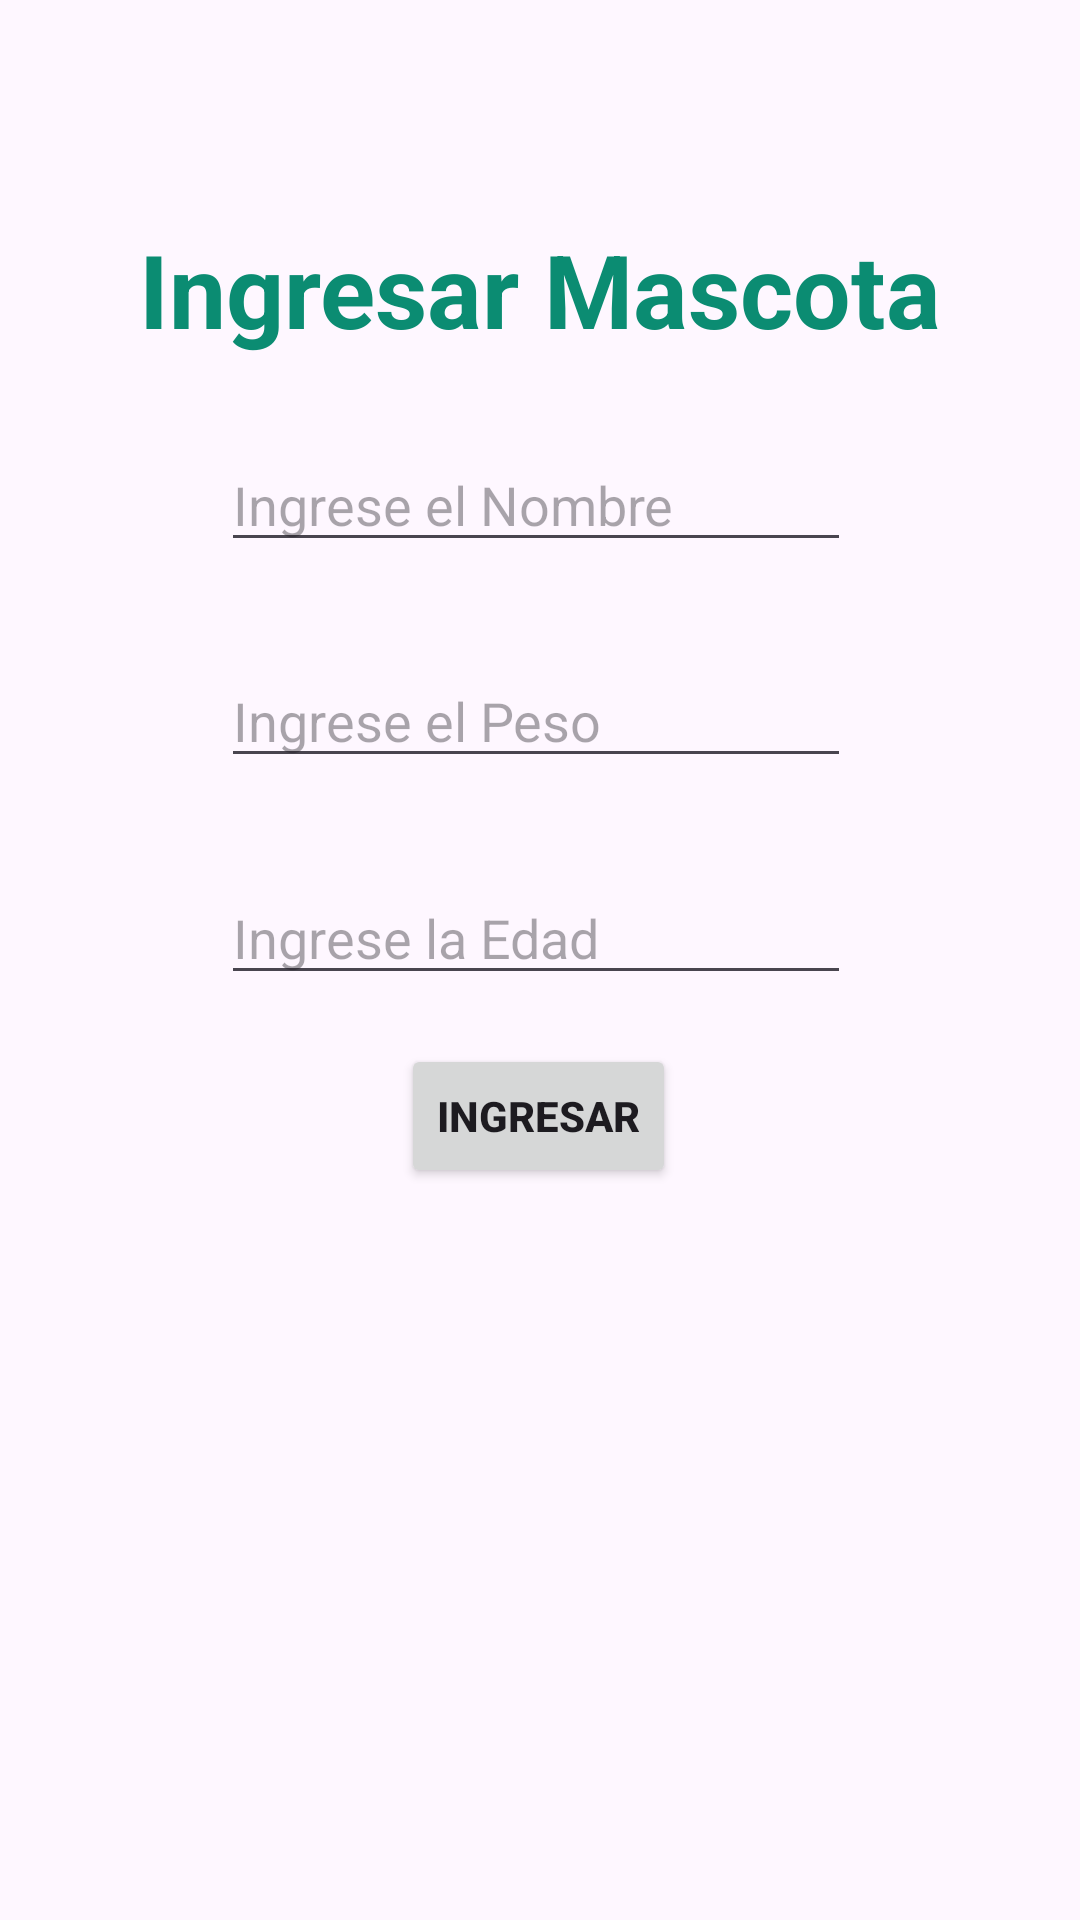

Reconstruct the res/layout file that produces this screen, plus the resources it refers to.
<!-- AndroidManifest.xml: application theme Theme.CRUD_DanielS_2B -->
<!-- res/layout/activity_main.xml -->
<?xml version="1.0" encoding="utf-8"?>
<androidx.constraintlayout.widget.ConstraintLayout xmlns:android="http://schemas.android.com/apk/res/android"
    xmlns:app="http://schemas.android.com/apk/res-auto"
    xmlns:tools="http://schemas.android.com/tools"
    android:id="@+id/main"
    android:layout_width="match_parent"
    android:layout_height="match_parent"
    tools:context=".MainActivity">

    <EditText
        android:id="@+id/txtEdad"
        android:layout_width="wrap_content"
        android:layout_height="wrap_content"
        android:ems="10"
        android:hint="Ingrese la Edad"
        android:inputType="text"
        app:layout_constraintBottom_toBottomOf="parent"
        app:layout_constraintEnd_toEndOf="parent"
        app:layout_constraintHorizontal_bias="0.492"
        app:layout_constraintStart_toStartOf="parent"
        app:layout_constraintTop_toTopOf="parent"
        app:layout_constraintVertical_bias="0.485" />

    <EditText
        android:id="@+id/txtNombre"
        android:layout_width="wrap_content"
        android:layout_height="wrap_content"
        android:ems="10"
        android:hint="Ingrese el Nombre"
        android:inputType="text"
        app:layout_constraintBottom_toBottomOf="parent"
        app:layout_constraintEnd_toEndOf="parent"
        app:layout_constraintHorizontal_bias="0.492"
        app:layout_constraintStart_toStartOf="parent"
        app:layout_constraintTop_toTopOf="parent"
        app:layout_constraintVertical_bias="0.244" />

    <TextView
        android:id="@+id/textView"
        android:layout_width="wrap_content"
        android:layout_height="wrap_content"
        android:fontFamily="sans-serif"
        android:text="Ingresar Mascota"
        android:textColor="#0B8C72"
        android:textSize="34sp"
        android:textStyle="bold"
        app:layout_constraintBottom_toTopOf="@+id/txtNombre"
        app:layout_constraintEnd_toEndOf="parent"
        app:layout_constraintStart_toStartOf="parent"
        app:layout_constraintTop_toTopOf="parent"
        app:layout_constraintVertical_bias="0.731" />

    <EditText
        android:id="@+id/txtPeso"
        android:layout_width="wrap_content"
        android:layout_height="wrap_content"
        android:ems="10"
        android:hint="Ingrese el Peso"
        android:inputType="text"
        app:layout_constraintBottom_toBottomOf="parent"
        app:layout_constraintEnd_toEndOf="parent"
        app:layout_constraintHorizontal_bias="0.492"
        app:layout_constraintStart_toStartOf="parent"
        app:layout_constraintTop_toTopOf="parent"
        app:layout_constraintVertical_bias="0.364" />

    <Button
        android:id="@+id/btnIngresar"
        android:layout_width="wrap_content"
        android:layout_height="wrap_content"
        android:text="Ingresar"
        android:textAlignment="center"
        android:textStyle="bold"
        app:layout_constraintBottom_toBottomOf="parent"
        app:layout_constraintEnd_toEndOf="parent"
        app:layout_constraintHorizontal_bias="0.498"
        app:layout_constraintStart_toStartOf="parent"
        app:layout_constraintTop_toTopOf="parent"
        app:layout_constraintVertical_bias="0.588"
        app:strokeColor="#000000"
        app:strokeWidth="1sp" />

    <androidx.recyclerview.widget.RecyclerView
        android:id="@+id/rcvMascotas"
        android:layout_width="399dp"
        android:layout_height="213dp"
        app:layout_constraintBottom_toBottomOf="parent"
        app:layout_constraintEnd_toEndOf="parent"
        app:layout_constraintHorizontal_bias="0.495"
        app:layout_constraintStart_toStartOf="parent"
        app:layout_constraintTop_toTopOf="parent"
        app:layout_constraintVertical_bias="0.967" />
</androidx.constraintlayout.widget.ConstraintLayout>
<!-- resources referenced by this layout -->
<resources>
  <style name="Theme.CRUD_DanielS_2B" parent="Base.Theme.CRUD_DanielS_2B" />
  <style name="Base.Theme.CRUD_DanielS_2B" parent="Theme.Material3.DayNight.NoActionBar">
          
          
      </style>
</resources>
